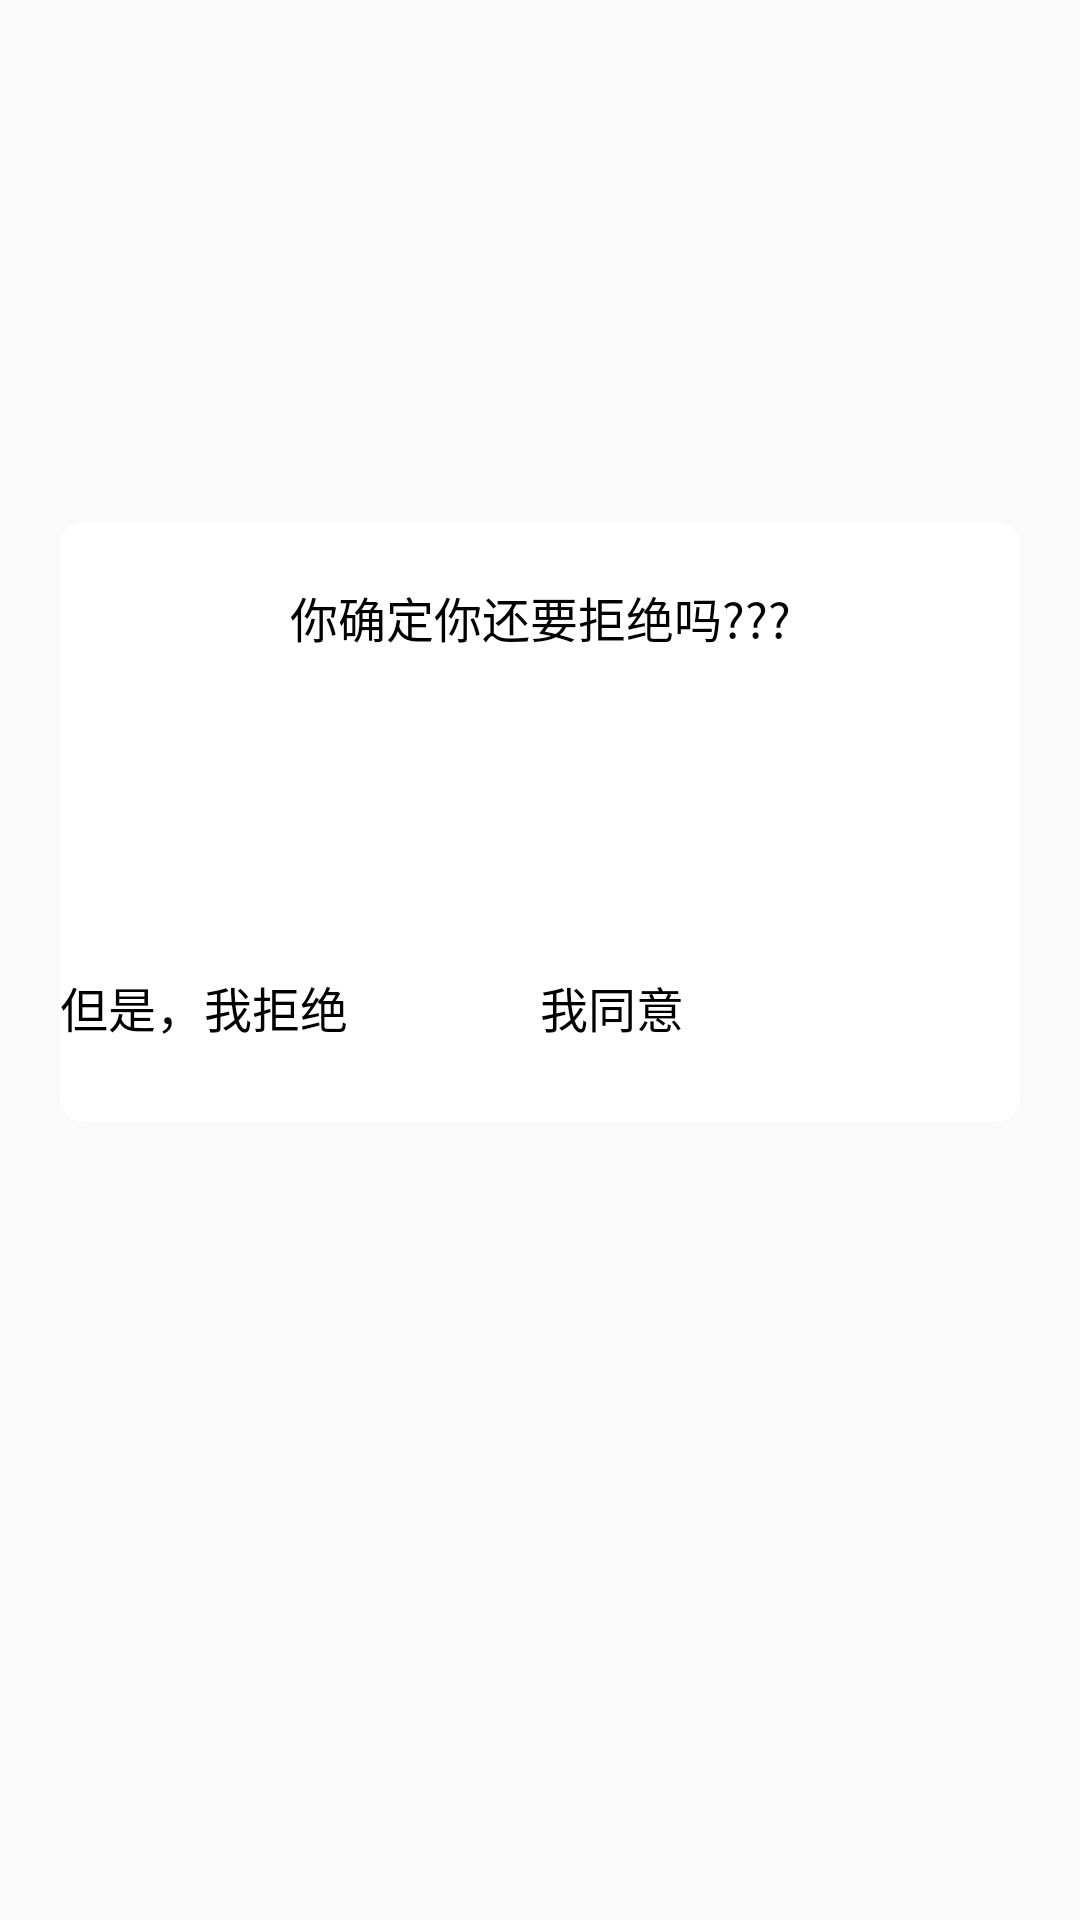

This screen was rendered from an Android layout file. Write that file and the resources it references.
<!-- AndroidManifest.xml: application theme AppTheme -->
<!-- res/layout/pop_easter_egg.xml -->
<?xml version="1.0" encoding="utf-8"?>
<android.support.constraint.ConstraintLayout xmlns:android="http://schemas.android.com/apk/res/android"
                                             xmlns:app="http://schemas.android.com/apk/res-auto" xmlns:tools="http://schemas.android.com/tools" android:layout_width="match_parent"
                                             android:layout_height="match_parent">


    <ImageView
            android:id="@+id/bgEaster"
            android:background="@drawable/easter_egg"
            android:layout_width="0dp"
            android:layout_height="200dp"
            app:layout_constraintStart_toStartOf="parent" android:layout_marginStart="20dp"
            app:layout_constraintEnd_toEndOf="parent" android:layout_marginEnd="20dp" android:layout_marginTop="8dp"
            app:layout_constraintTop_toTopOf="parent" android:layout_marginBottom="100dp"
            app:layout_constraintBottom_toBottomOf="parent"/>

    <TextView
            android:text="你确定你还要拒绝吗???"
            android:textColor="@color/black"
            android:textSize="16sp"
            android:layout_width="wrap_content"
            android:layout_height="wrap_content"
            app:layout_constraintStart_toStartOf="@+id/bgEaster" app:layout_constraintEnd_toEndOf="@+id/bgEaster"
            android:layout_marginTop="20dp" app:layout_constraintTop_toTopOf="@+id/bgEaster"/>

    <LinearLayout
            android:layout_width="0dp"
            android:layout_height="50dp"
            app:layout_constraintEnd_toEndOf="@+id/bgEaster" app:layout_constraintStart_toStartOf="@+id/bgEaster"
            app:layout_constraintBottom_toBottomOf="@+id/bgEaster">

        <TextView
                android:id="@+id/juJueEaster"
                android:text="但是，我拒绝"
                android:textColor="@color/black"
                android:textSize="16sp"
                android:layout_gravity="center"
                android:layout_width="0dp"
                android:layout_weight="1"
                android:layout_height="match_parent"/>

        <TextView
                android:id="@+id/assignEaster"
                android:text="我同意"
                android:layout_gravity="center"
                android:textColor="@color/black"
                android:textSize="16sp"
                android:layout_width="0dp"
                android:layout_weight="1" android:layout_height="match_parent"/>
    </LinearLayout>



</android.support.constraint.ConstraintLayout>
<!-- resources referenced by this layout -->
<resources>
  <color name="black">#000000</color>
  <!-- drawable easter_egg (drawable) -->
  <?xml version="1.0" encoding="utf-8"?>
  <shape xmlns:android="http://schemas.android.com/apk/res/android"
         android:shape="rectangle">
  
      <solid android:color="@color/white"/>
  
      <corners android:radius="8dp"/>
  </shape>
  <style name="AppTheme" parent="Theme.AppCompat.Light.DarkActionBar">
          
          <item name="colorPrimary">@color/colorPrimary</item>
          <item name="colorPrimaryDark">@color/colorPrimaryDark</item>
          <item name="colorAccent">@color/colorAccent</item>
      </style>
  <color name="white">#FFFFFF</color>
  <color name="colorPrimary">#FFFFFF</color>
  <color name="colorPrimaryDark">#C9C4C4</color>
  <color name="colorAccent">#C9C4C4</color>
</resources>
